Run: headless pygame with SDL's dummy video driver; simulated clock (each Clock.tick advances the game by its frame time, no real sleeping); random seed 0; keys injected as events and as key.get_pressed() state; no mouse input.
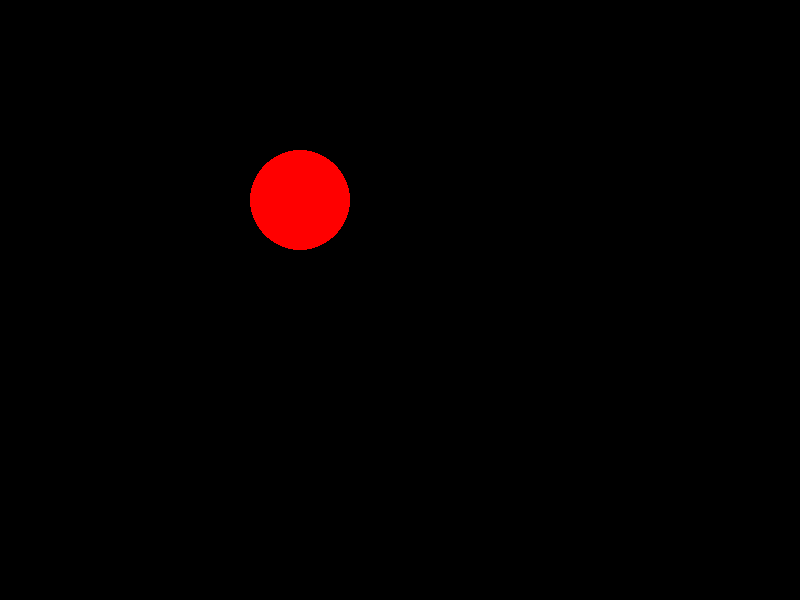
Frame 1 of 4 · flips 1–60 · no input
Frame 2 of 4 · flips 61–180 · tapped SPACE, RETURN · held RIGHT (→), D · screen unchanged from frame 1, image omitted
Frame 3 of 4 · flips 181–300 · held DOWN (↓), S · screen unchanged from frame 2, image omitted
Frame 4 of 4 · flips 301–420 · held LEFT (←), A, UP (↑), W · screen unchanged from frame 3, image omitted

The pygame program that drew these frames:

import pygame
from pygame.locals import *

class Sq(pygame.sprite.Sprite):
    def __init__(self):
        super().__init__()
        self.surf = pygame.Surface((25, 25))
        self.surf.fill((0, 200, 255))

pygame.init()  # Init Pygame
win = pygame.display.set_mode((800, 600)) # Game window 800x600

# Create 4 squares
s1, s2, s3, s4 = Sq(), Sq(), Sq(), Sq()

# Game loop
run = True
while run:
    for e in pygame.event.get():
        if e.type == QUIT or (e.type == KEYDOWN and e.key == K_BACKSPACE):
            run = False

    # Draw squares in corners
    pygame.draw.circle(win, (255, 0, 0), (300, 200), 50)

    pygame.display.flip()
